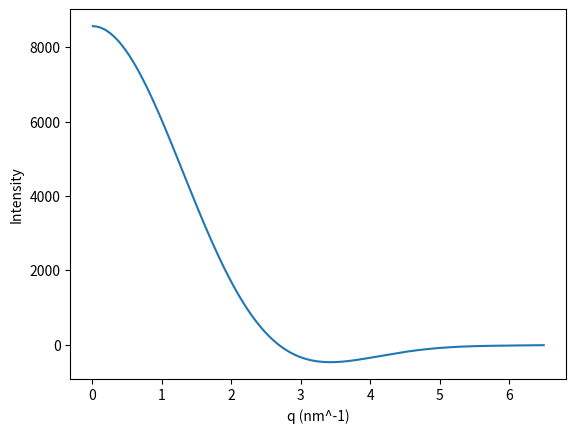

The script that saved this image:
import numpy as np
import math
import matplotlib.pyplot as plt
from mpl_toolkits.mplot3d import Axes3D

# A script to try applying the Debye equation for a simple lattice
# I'll choose a simple cubic lattice that is already in fractional coordinates
# Body Centered Cubic:

x_vals = [0, 1, 1, 0, 0, 1, 1, 0, 0.5]
y_vals = [0, 0, 0, 0, 1, 1, 1, 1, 0.5]
z_vals = [0, 0, 1, 1, 0, 0, 1, 1, 0.5]

# fig = plt.figure()
# ax = fig.add_subplot(111, projection='3d')
# x_mesh, y_mesh, z_mesh = np.meshgrid(x_vals, y_vals, z_vals)
# ax.scatter(x_mesh, y_mesh, z_mesh)
# plt.show()

rij = np.zeros((len(x_vals), len(x_vals)))
for i in range(0, len(x_vals)):  # loops through each atom
    for j in range(0, len(x_vals)):  # compares each atom to all other atoms including itself
        rij[i, j] = math.sqrt((x_vals[i] - x_vals[j])**2 + (y_vals[i] - y_vals[j])**2 + (z_vals[i] - z_vals[j])**2)

# fitted parameters for Sodium (International Crystallographic Tables, Volume C, Table 6.1.1.3)
a_p = [3.25650, 3.93620, 1.39980, 1.00320]  # [a1, a2, a3, a4]  _p stands for 'parameters'
b_p = [2.66710, 6.11530, 0.200100, 14.0390]  # [b1, b2, b3, b4]
c_p = 0.404000


def scattering_factor(a, b, c, q):
    # d: 1/2d where d is the d-spacing
    sol = q/(4*math.pi)
    f = 0  # intialize summation
    for i in range(0, 4):  # for a1, b1, a2, b2, a3, b3, a4, b4
        f += a[i]*math.exp(-b[i]*sol**2)  # this function was used to fit the data in the Crystallographic tables
    f += c  # the constant c is contained outside the summation
    return f

q = np.linspace(0, 6.5, 1000)
I = np.zeros((len(q), 1))
for k in range(0, len(q)):
    for i in range(0, len(x_vals)):
        for j in range(0, len(y_vals)):
            f = scattering_factor(a_p, b_p, c_p, q[k])  # only one f since there is only one type of atom
            if rij[i, j] != 0:
                I[k] += f*f*(math.sin(q[k]*rij[i, j])/q[k])

plt.plot(q, I)
plt.ylabel('Intensity')
plt.xlabel('q (nm^-1)')
plt.show()